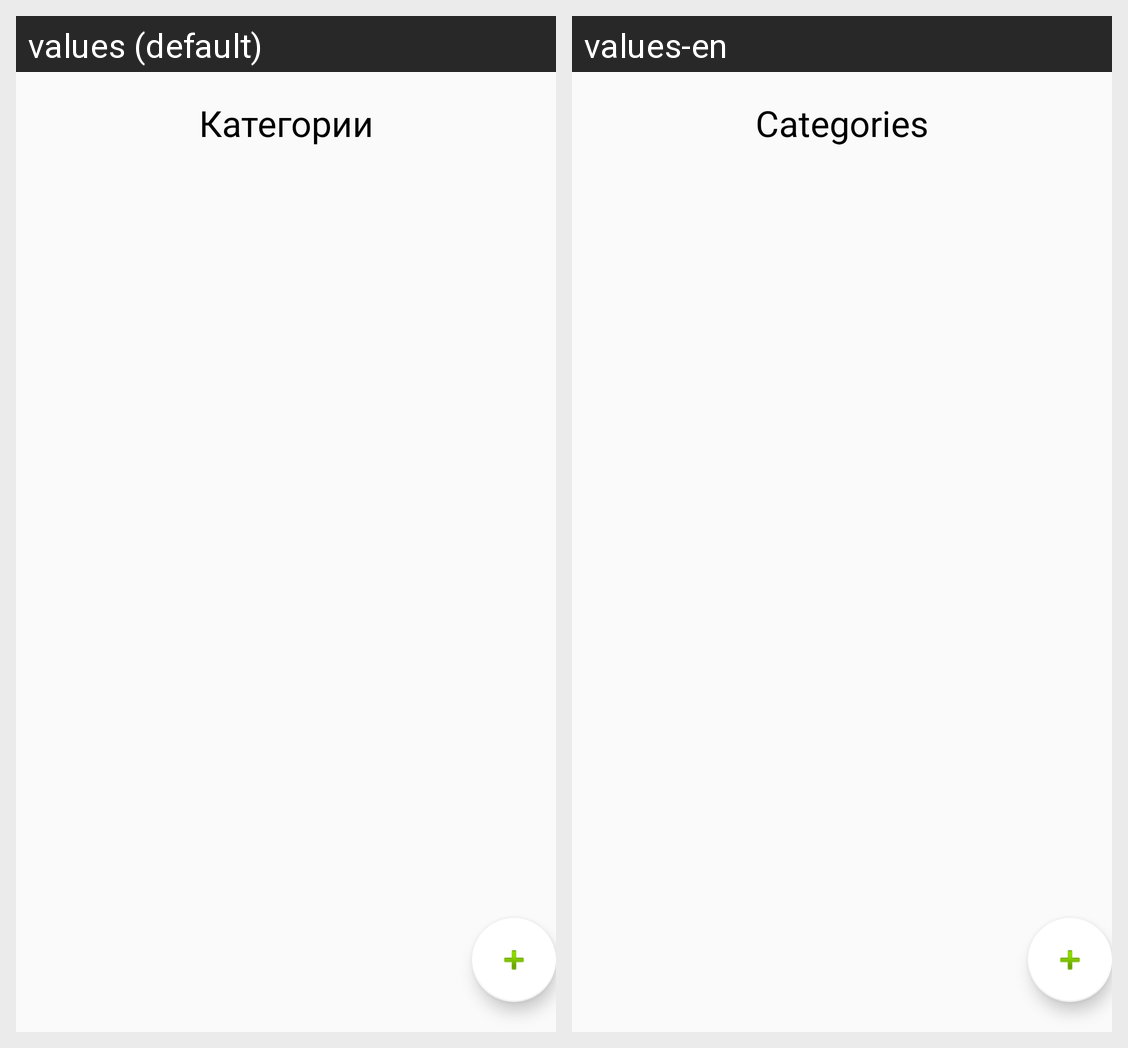

For this localized Android screen grid, give each drawn string resource with its value in every locale shown.
Android screen res/layout/activity_category.xml rendered under 2 locales, left to right: values (default), values-en. Device: Nexus 5 (rendered at 1080×1920; each locale shown at half size, 540×960, under a caption strip naming it); theme AppTheme.
Strings drawn on this screen, with the default value and each locale's value (text and hints the layout hard-codes, and strings that could not be matched under every locale, appear in the picture but are not listed):

label_list_of_categories
  values: Категории
  values-en: Categories

label_category
  values: Категории
  values-en: Categories
